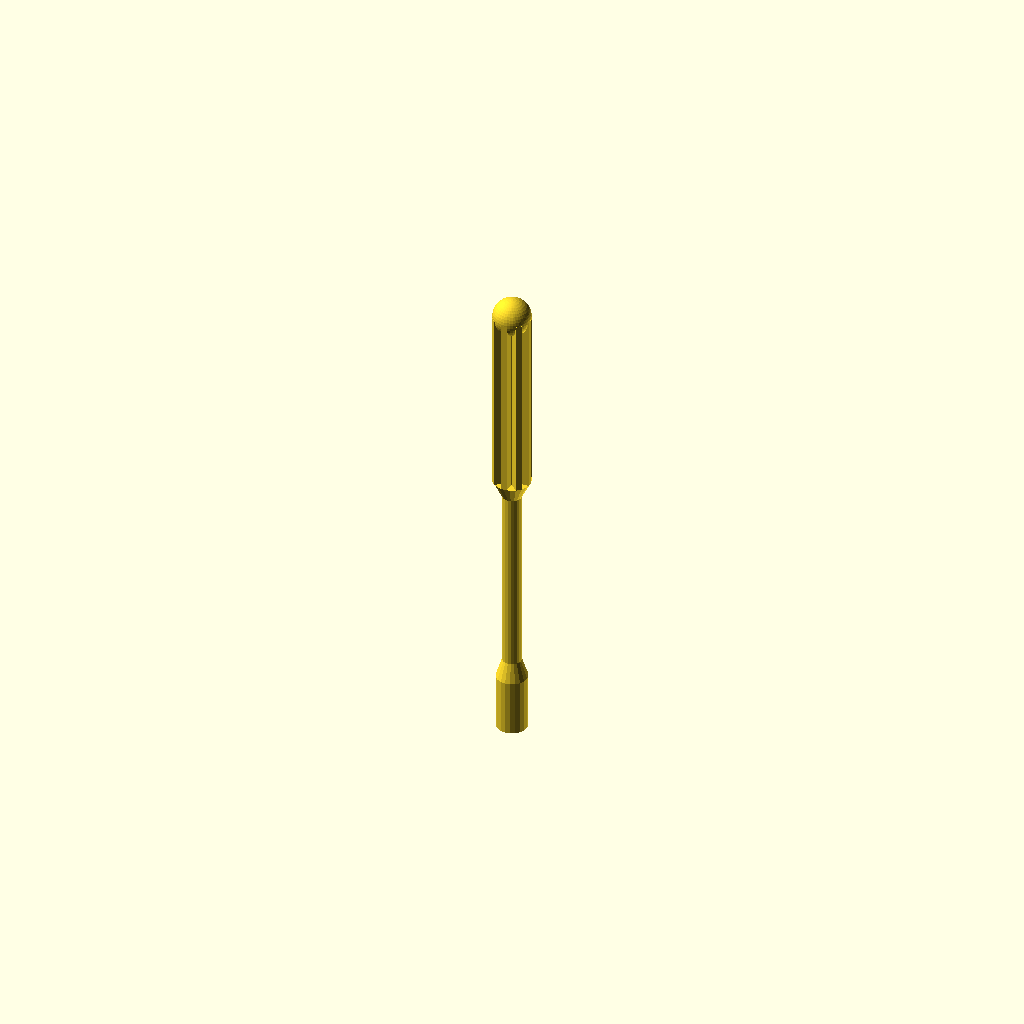
Cell 1: the model at its default parameters.
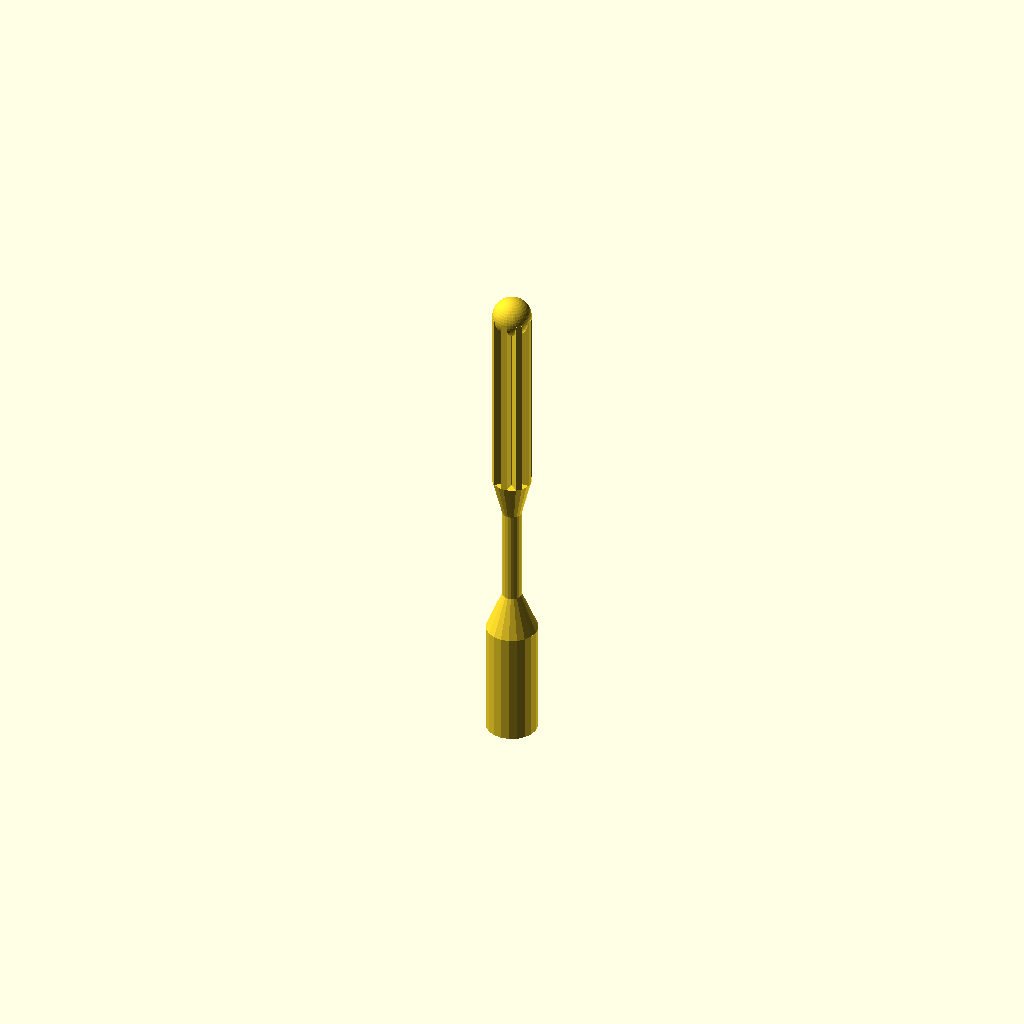
Cell 2: the same model with nut = 12.
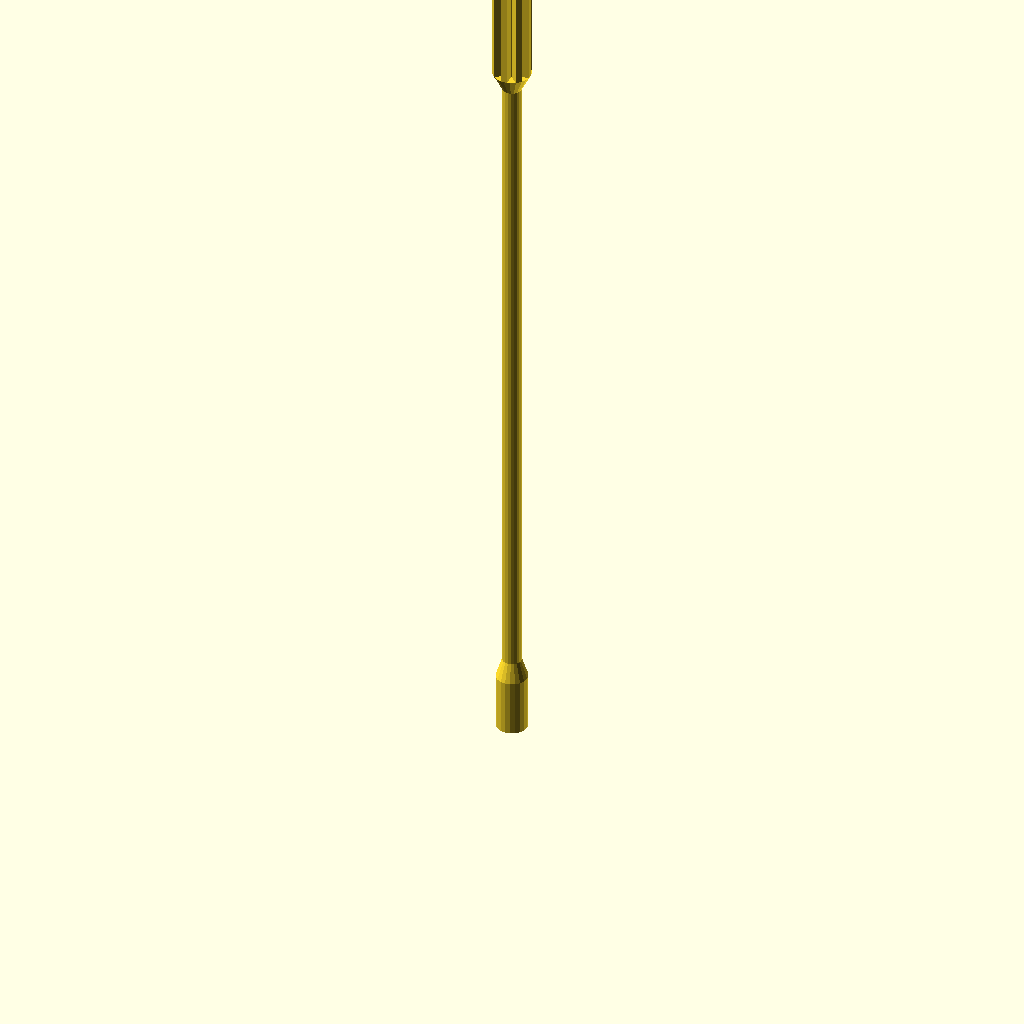
Cell 3 — height set to 300, the other parameters unchanged.
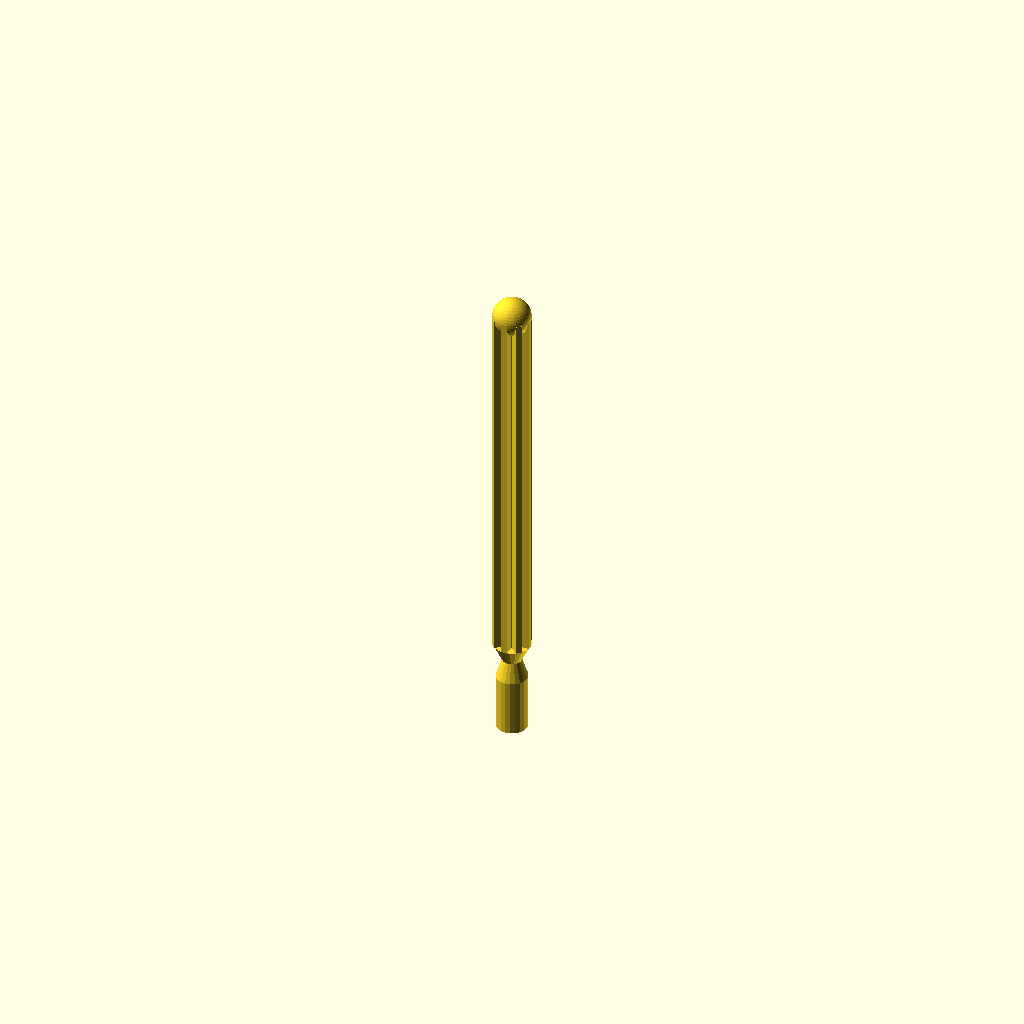
Cell 4: handleHeight = 120 (everything else at default).
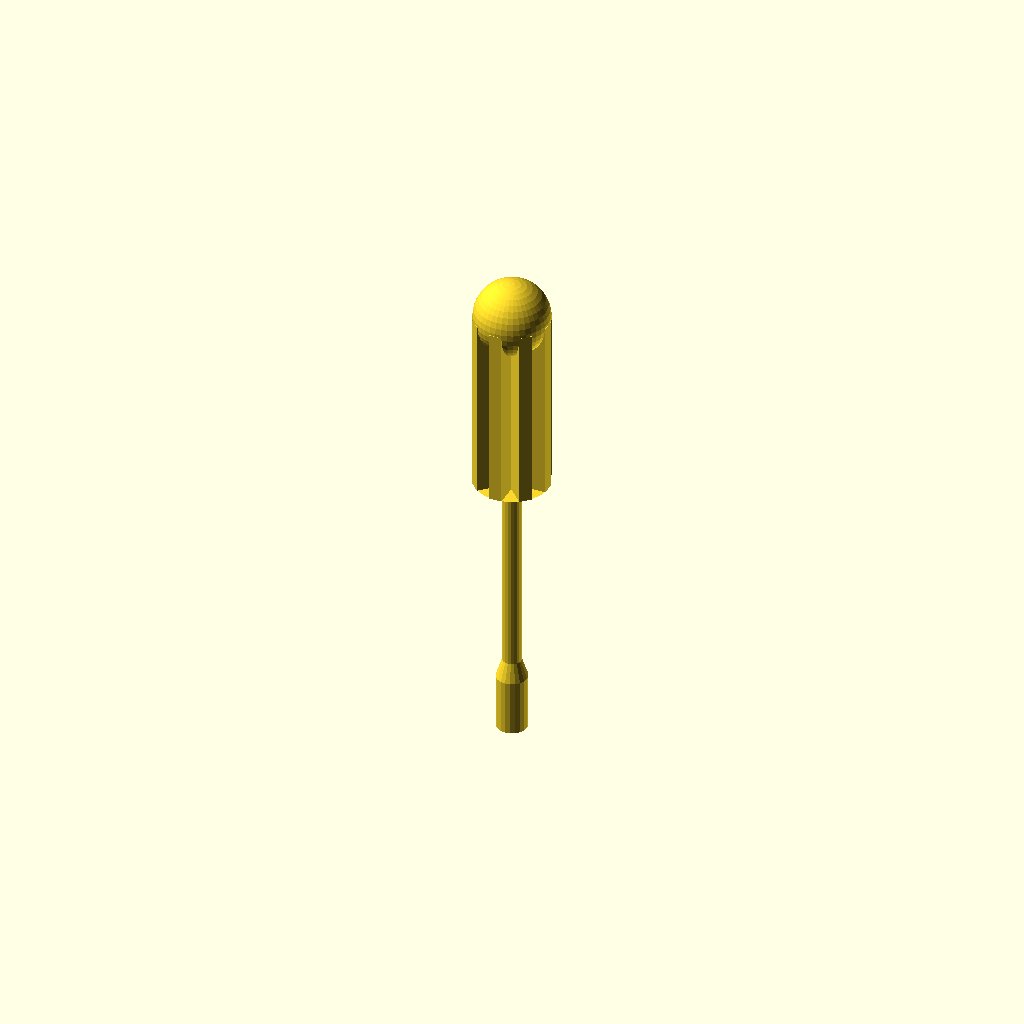
Cell 5 — handleDiameter set to 24, the other parameters unchanged.
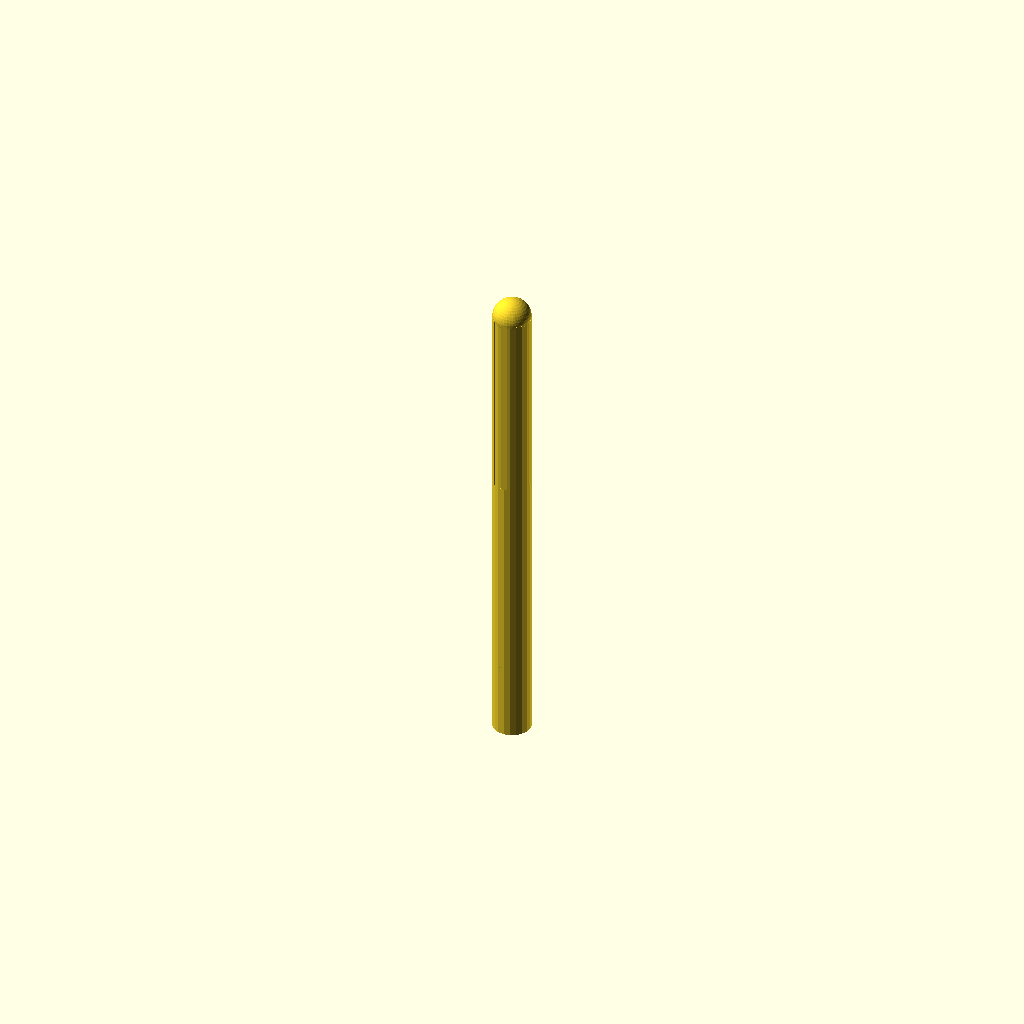
Cell 6: the same model with shaftDiameter = 12.
All cells are drawn from one camera (rotation 55°, 0°, 25°, orthographic, colour scheme Cornfield), so only the parameter changes between them.
Source of the model, inputs/thingiverse/files/thing-667378/wrench.scad:

// André Groß
// www.andre-gross.de
// andregro (a) students. uni-mainz.de


nut = 6;
height = 150;
handleHeight = 60;
handleDiameter = 12;
shaftDiameter = 6;
wrench(nut,height,handleHeight,handleDiameter,shaftDiameter);
module wrench(nut,height,handleHeight,handleDiameter,shaftDiameter) {
	difference(){
		union(){
			cylinder(h=nut*3,r=nut/2+2,$fn=20);
			translate([0,0,nut*3])cylinder(h=nut,r1=nut/2+2,r2=shaftDiameter/2,$fn=20);
			cylinder(h=height,r=shaftDiameter/2,$fn=20);
			translate([0,0,height-handleHeight-nut])cylinder(h=nut,r1=shaftDiameter/2,r2=handleDiameter/2,$fn=20);
			for (i=[0:3]) {
				rotate(i*45)translate([-handleDiameter/12,-handleDiameter/2,height-handleHeight])cube([handleDiameter/6,handleDiameter,handleHeight]);
			}
			translate([0,0,height])sphere(handleDiameter/2,$fn=40);
		}
		cylinder(h=nut,r=nut/2,$fn=6);
		cylinder(h=nut*2,r=nut/3,$fn=20);
	}
}
Customizer parameters (derived from the source; name, type, default, range or options):
nut: number, default 6
height: number, default 150
handleHeight: number, default 60
handleDiameter: number, default 12
shaftDiameter: number, default 6
